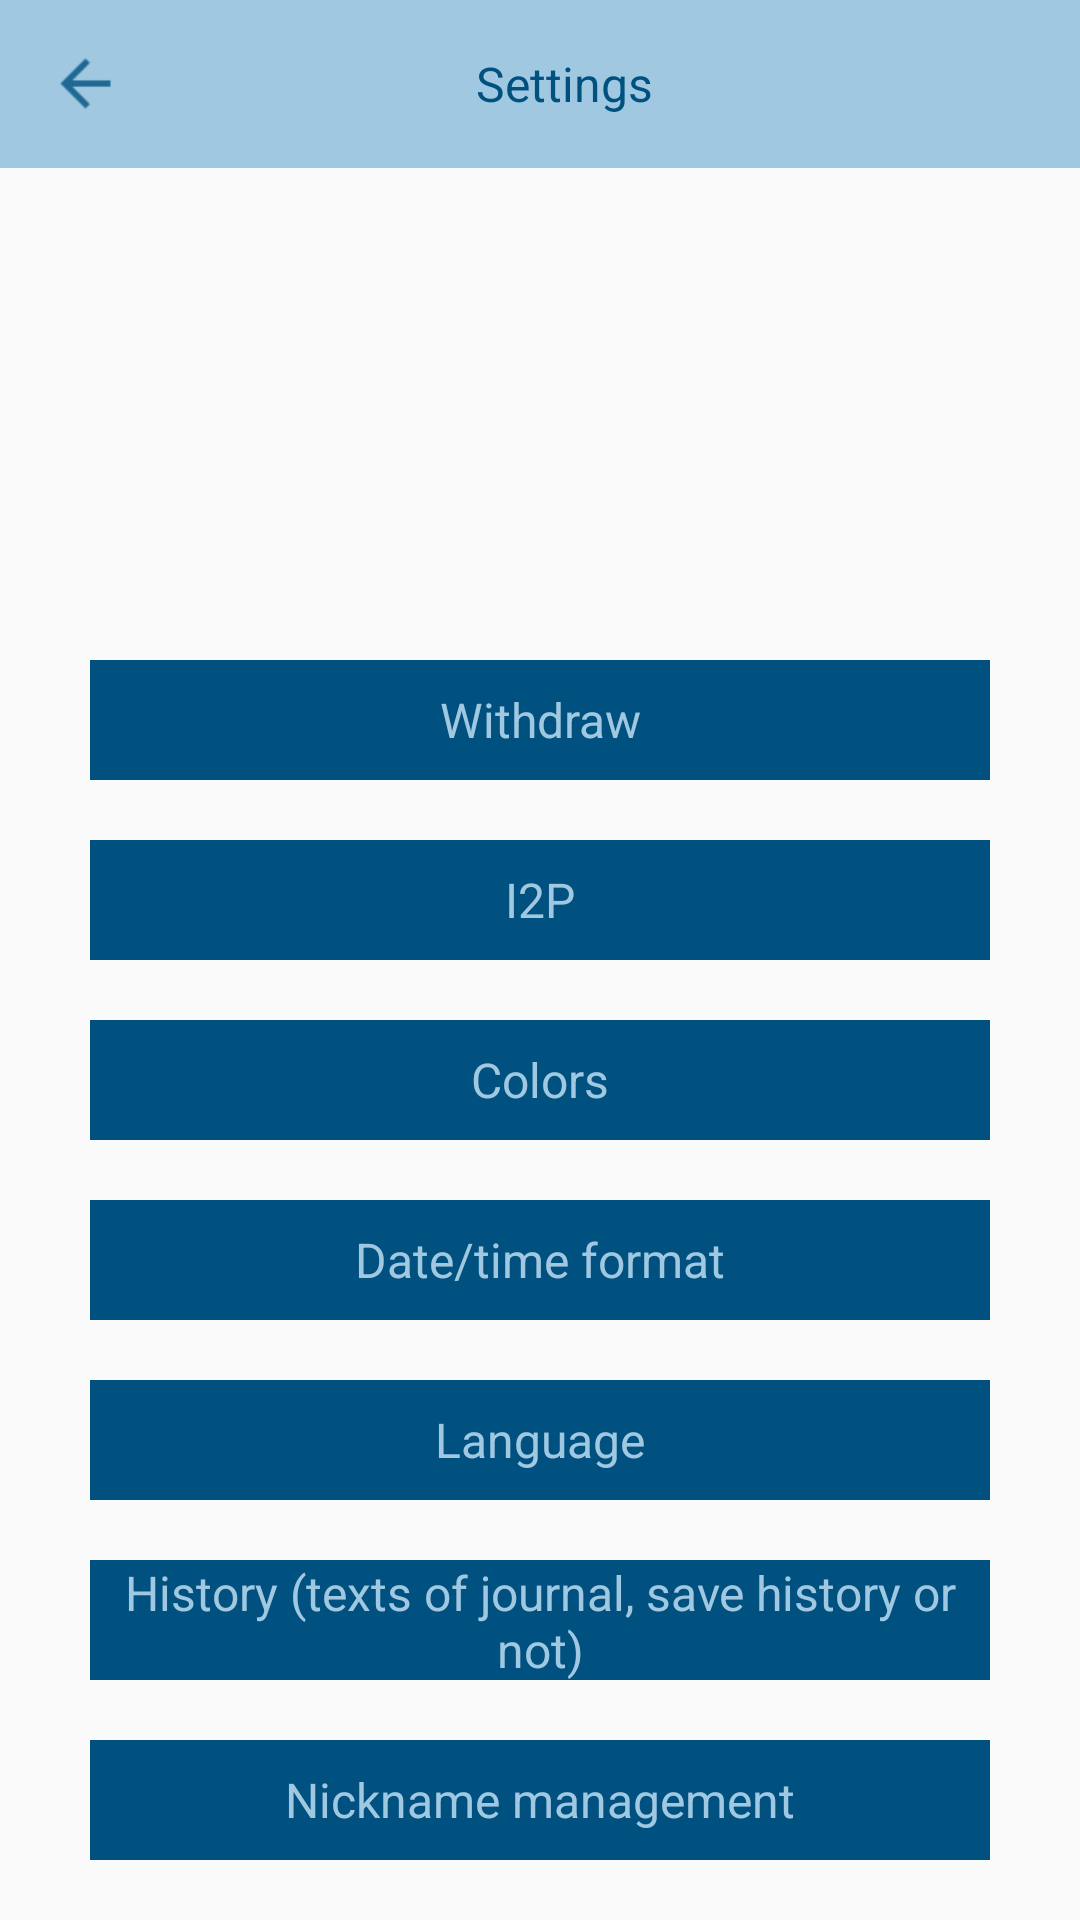

Here is an Android app screen rendered from its layout file. Give the layout XML and the strings, colors and styles it references.
<!-- AndroidManifest.xml: application theme AppTheme2 -->
<!-- res/layout/fragment_settings.xml -->
<?xml version="1.0" encoding="utf-8"?>
<LinearLayout xmlns:android="http://schemas.android.com/apk/res/android"
    android:orientation="vertical" android:layout_width="match_parent"
    android:layout_height="match_parent">

    <android.support.v7.widget.Toolbar
        android:id="@+id/toolbar"
        android:layout_width="match_parent"
        android:layout_height="?android:attr/actionBarSize"
        android:background="@color/main_background_color">

        <LinearLayout
            android:layout_width="match_parent"
            android:layout_height="match_parent">

            <FrameLayout
                android:id="@+id/leftButton"
                android:layout_width="60dp"
                android:layout_height="match_parent">

                <ImageView
                    android:layout_width="25dp"
                    android:layout_height="25dp"
                    android:layout_gravity="center_vertical"
                    android:src="@drawable/ic_arrow_back"/>

            </FrameLayout>

            <LinearLayout
                android:layout_width="0dp"
                android:layout_weight="1"
                android:layout_height="match_parent">

                <TextView
                    android:id="@+id/toolbarTitle"
                    android:layout_width="match_parent"
                    android:layout_height="match_parent"
                    android:gravity="center"
                    android:textColor="@color/button_color"
                    android:textSize="16sp"
                    android:text="@string/text_settings"/>

            </LinearLayout>

            <FrameLayout
                android:id="@+id/rightButton"
                android:layout_width="60dp"
                android:layout_height="match_parent">


            </FrameLayout>


        </LinearLayout>

    </android.support.v7.widget.Toolbar>

    <View
        android:layout_width="match_parent"
        android:layout_height="0dp"
        android:layout_weight="1"/>

    <TextView
        android:id="@+id/textWithdraw"
        style="@style/buttonStyle"
        android:text="@string/text_withdraw"
        android:layout_marginBottom="10dp"/>

    <TextView
        android:id="@+id/textI2p"
        style="@style/buttonStyle"
        android:text="@string/text_i2p"
        android:layout_marginBottom="10dp"
        android:layout_marginTop="10dp"/>

    <TextView
        android:id="@+id/textColopr"
        style="@style/buttonStyle"
        android:text="@string/text_colopr"
        android:layout_marginBottom="10dp"
        android:layout_marginTop="10dp"/>

    <TextView
        android:id="@+id/textDate"
        style="@style/buttonStyle"
        android:text="@string/text_date"
        android:layout_marginBottom="10dp"
        android:layout_marginTop="10dp"/>

    <TextView
        android:id="@+id/textLanguage"
        style="@style/buttonStyle"
        android:text="@string/text_language"
        android:layout_marginBottom="10dp"
        android:layout_marginTop="10dp"/>

    <TextView
        android:id="@+id/textHistory"
        style="@style/buttonStyle"
        android:text="@string/text_history_settings"
        android:layout_marginBottom="10dp"
        android:layout_marginTop="10dp"/>

    <TextView
        android:id="@+id/textNick"
        style="@style/buttonStyle"
        android:text="@string/text_nick"
        android:layout_marginBottom="20dp"
        android:layout_marginTop="10dp"/>

</LinearLayout>
<!-- resources referenced by this layout -->
<resources>
  <color name="button_color">#005080</color>
  <color name="main_background_color">#a0c9e1</color>
  <!-- drawable ic_arrow_back: png bitmap (drawable, 333 bytes) -->
  <string name="text_colopr">Colors</string>
  <string name="text_date">Date/time format</string>
  <string name="text_history_settings">History (texts of journal, save history or not)</string>
  <string name="text_i2p">I2P</string>
  <string name="text_language">Language</string>
  <string name="text_nick">Nickname management</string>
  <string name="text_settings">Settings</string>
  <string name="text_withdraw">Withdraw</string>
  <style name="buttonStyle">
  
          <item name="android:textColor">@color/main_background_color</item>
          <item name="android:gravity">center</item>
          <item name="android:textSize">16sp</item>
          <item name="android:background">@color/button_color</item>
          <item name="android:layout_marginLeft">30dp</item>
          <item name="android:layout_marginRight">30dp</item>
          <item name="android:layout_width">match_parent</item>
          <item name="android:layout_height">40dp</item>
  
      </style>
  <style name="AppTheme2" parent="Theme.AppCompat.Light.DarkActionBar">
          <item name="windowNoTitle">true</item>
          <item name="windowActionBar">false</item>
          <item name="colorPrimary">@color/colorPrimary</item>
          <item name="colorAccent">@color/colorPrimary</item>
      </style>
  <color name="colorPrimary">#3F51B5</color>
</resources>
